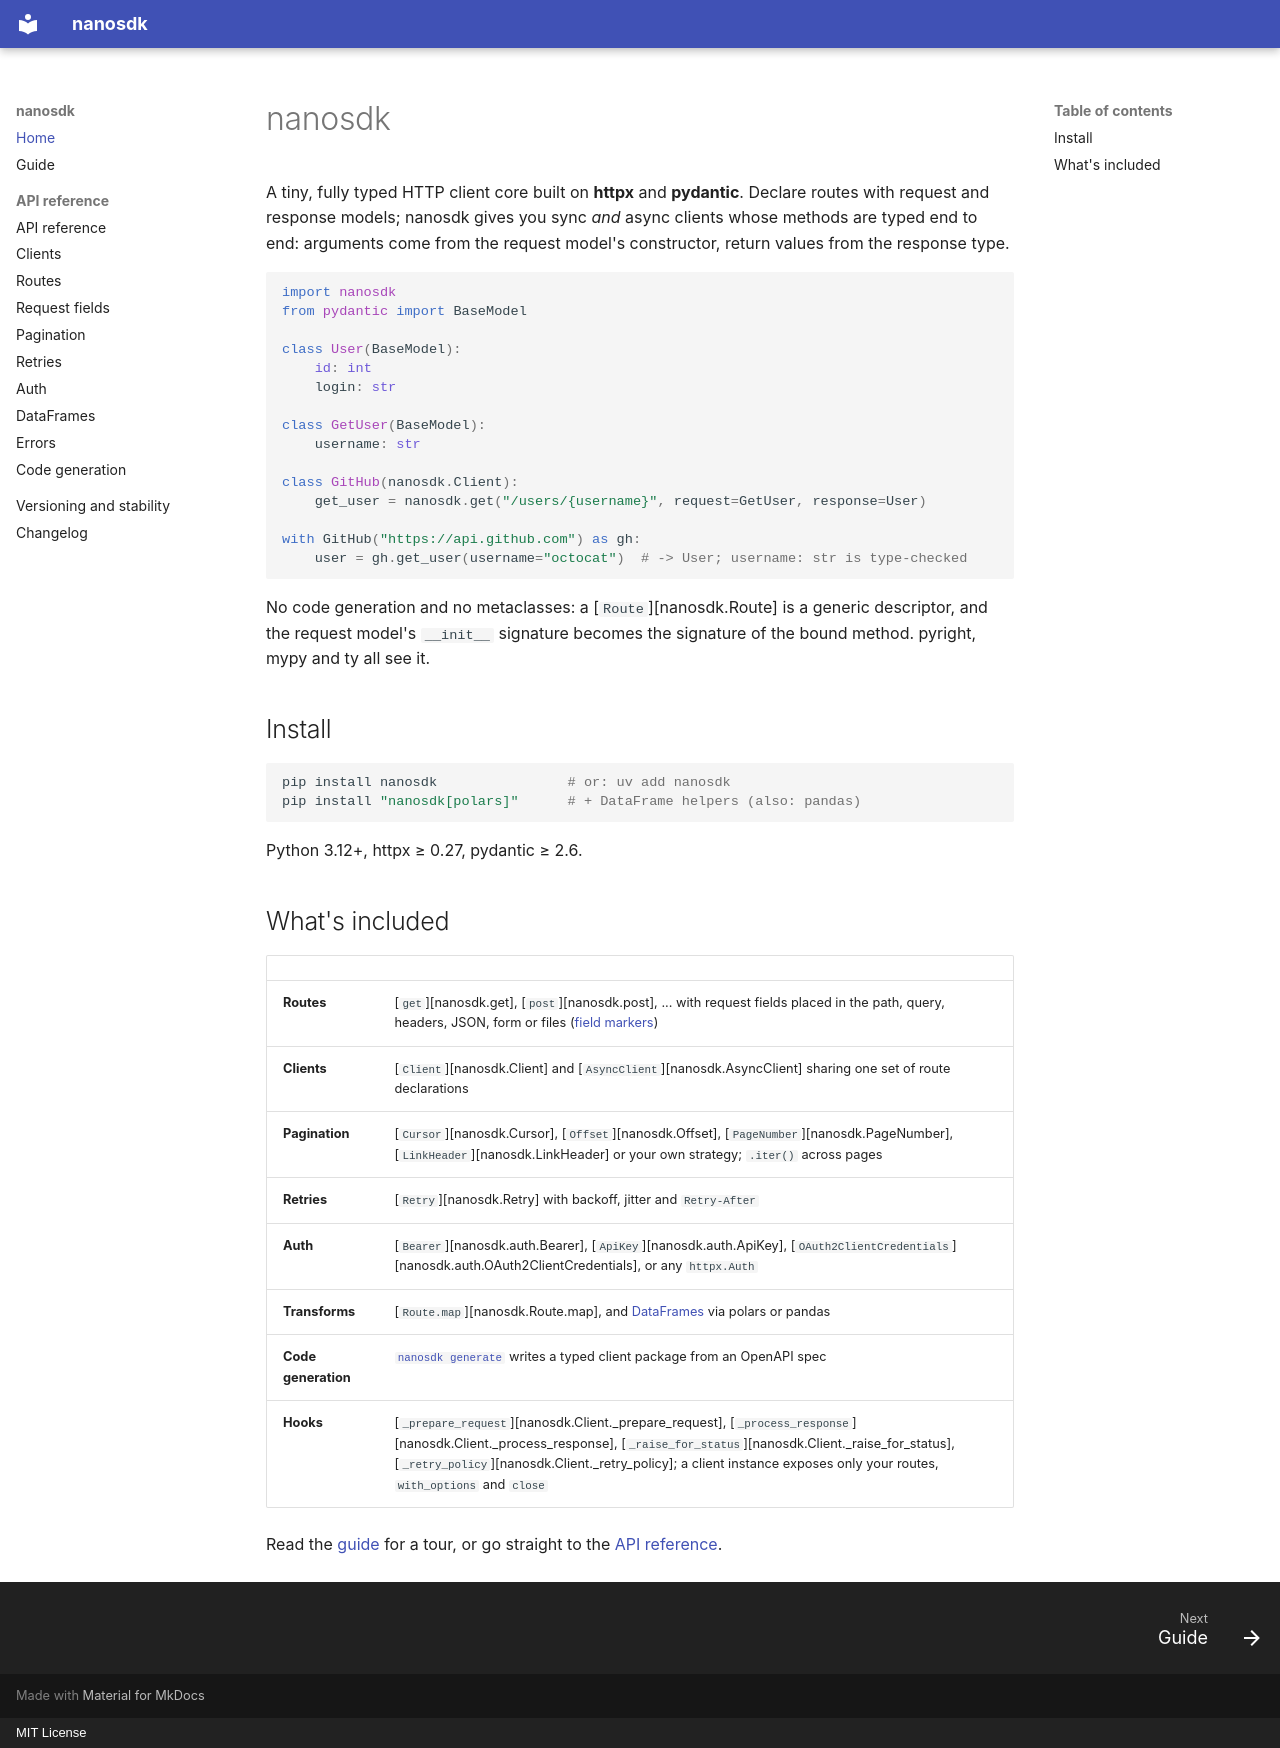

repository: bjfoster/nanosdk · page: index.html · generator: mkdocs · copyright: MIT License

# nanosdk

A tiny, fully typed HTTP client core built on **httpx** and **pydantic**. Declare routes
with request and response models; nanosdk gives you sync *and* async clients whose methods
are typed end to end: arguments come from the request model's constructor, return values
from the response type.

```python
import nanosdk
from pydantic import BaseModel

class User(BaseModel):
    id: int
    login: str

class GetUser(BaseModel):
    username: str

class GitHub(nanosdk.Client):
    get_user = nanosdk.get("/users/{username}", request=GetUser, response=User)

with GitHub("https://api.github.com") as gh:
    user = gh.get_user(username="octocat")  # -> User; username: str is type-checked
```

No code generation and no metaclasses: a [`Route`][nanosdk.Route] is a generic descriptor,
and the request model's `__init__` signature becomes the signature of the bound method.
pyright, mypy and ty all see it.

## Install

```bash
pip install nanosdk                # or: uv add nanosdk
pip install "nanosdk[polars]"      # + DataFrame helpers (also: pandas)
```

Python 3.12+, httpx ≥ 0.27, pydantic ≥ 2.6.

## What's included

| | |
|---|---|
| **Routes** | [`get`][nanosdk.get], [`post`][nanosdk.post], ... with request fields placed in the path, query, headers, JSON, form or files ([field markers](reference/params.md)) |
| **Clients** | [`Client`][nanosdk.Client] and [`AsyncClient`][nanosdk.AsyncClient] sharing one set of route declarations |
| **Pagination** | [`Cursor`][nanosdk.Cursor], [`Offset`][nanosdk.Offset], [`PageNumber`][nanosdk.PageNumber], [`LinkHeader`][nanosdk.LinkHeader] or your own strategy; `.iter()` across pages |
| **Retries** | [`Retry`][nanosdk.Retry] with backoff, jitter and `Retry-After` |
| **Auth** | [`Bearer`][nanosdk.auth.Bearer], [`ApiKey`][nanosdk.auth.ApiKey], [`OAuth2ClientCredentials`][nanosdk.auth.OAuth2ClientCredentials], or any `httpx.Auth` |
| **Transforms** | [`Route.map`][nanosdk.Route.map], and [DataFrames](reference/frames.md) via polars or pandas |
| **Code generation** | [`nanosdk generate`](reference/codegen.md) writes a typed client package from an OpenAPI spec |
| **Hooks** | [`_prepare_request`][nanosdk.Client._prepare_request], [`_process_response`][nanosdk.Client._process_response], [`_raise_for_status`][nanosdk.Client._raise_for_status], [`_retry_policy`][nanosdk.Client._retry_policy]; a client instance exposes only your routes, `with_options` and `close` |

Read the [guide](guide.md) for a tour, or go straight to the [API reference](reference/index.md).
